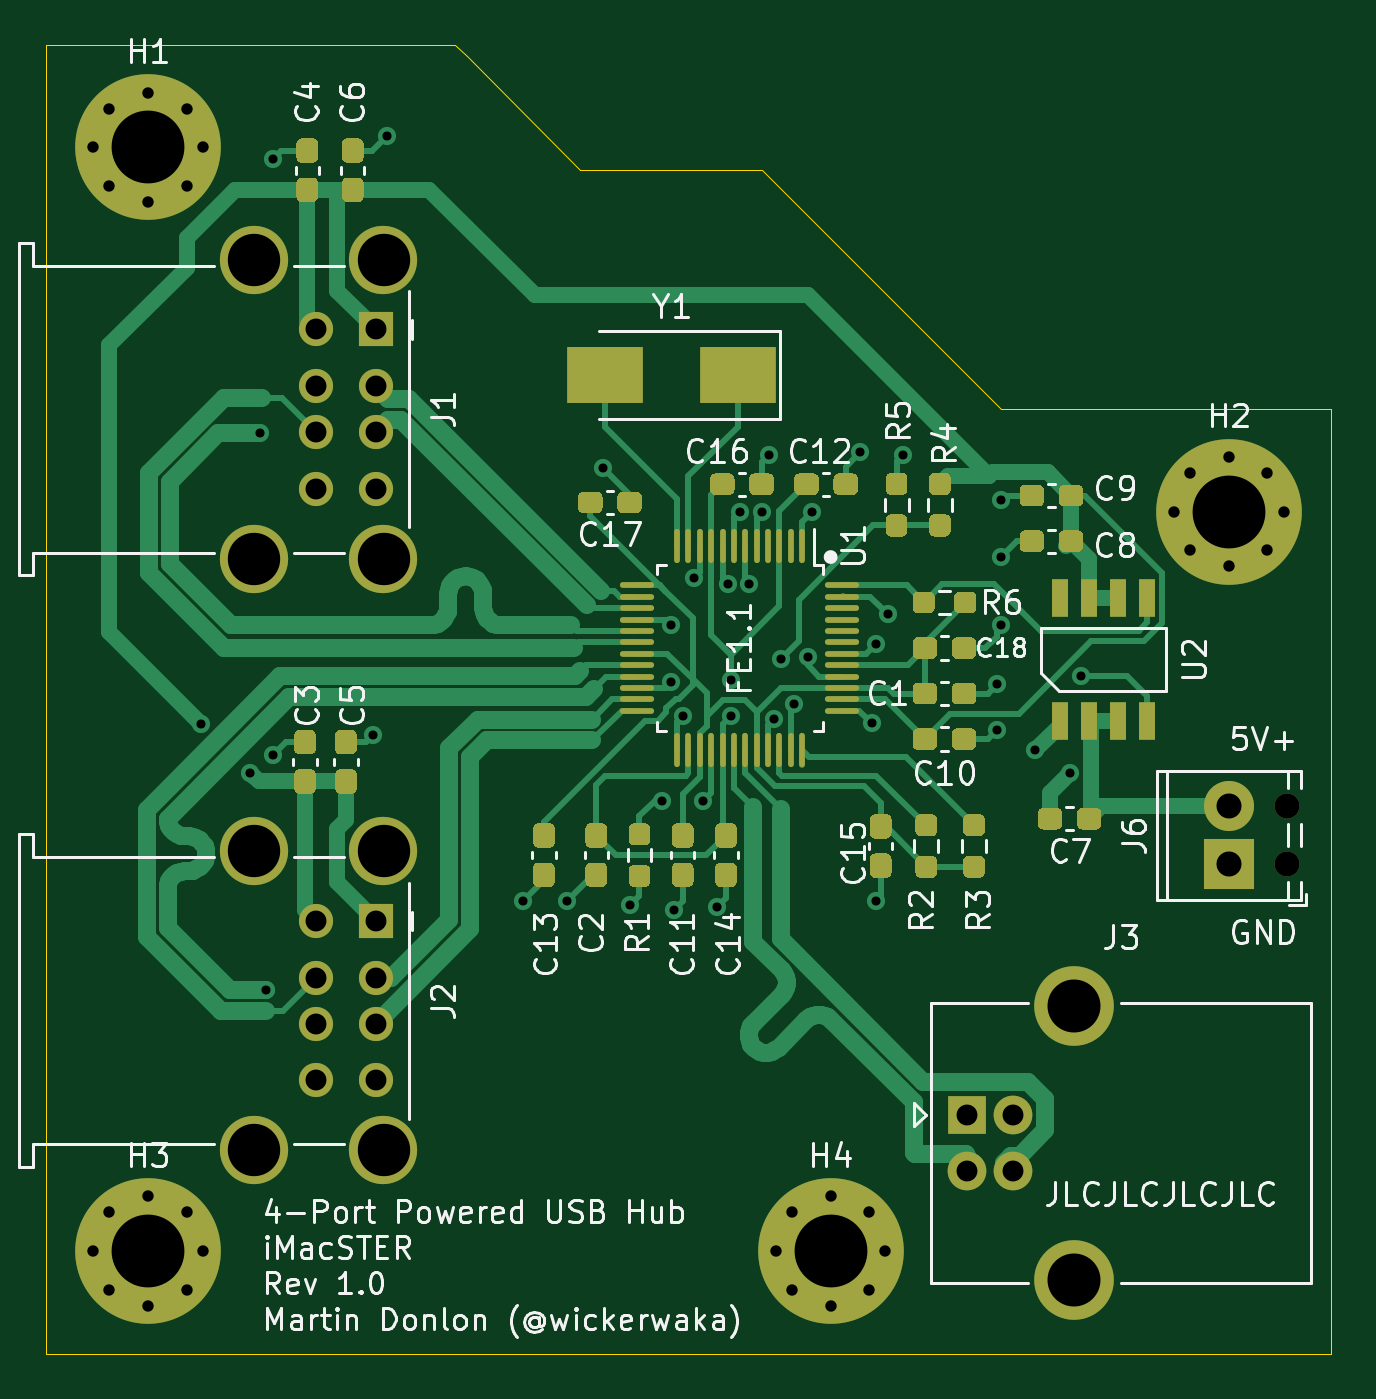
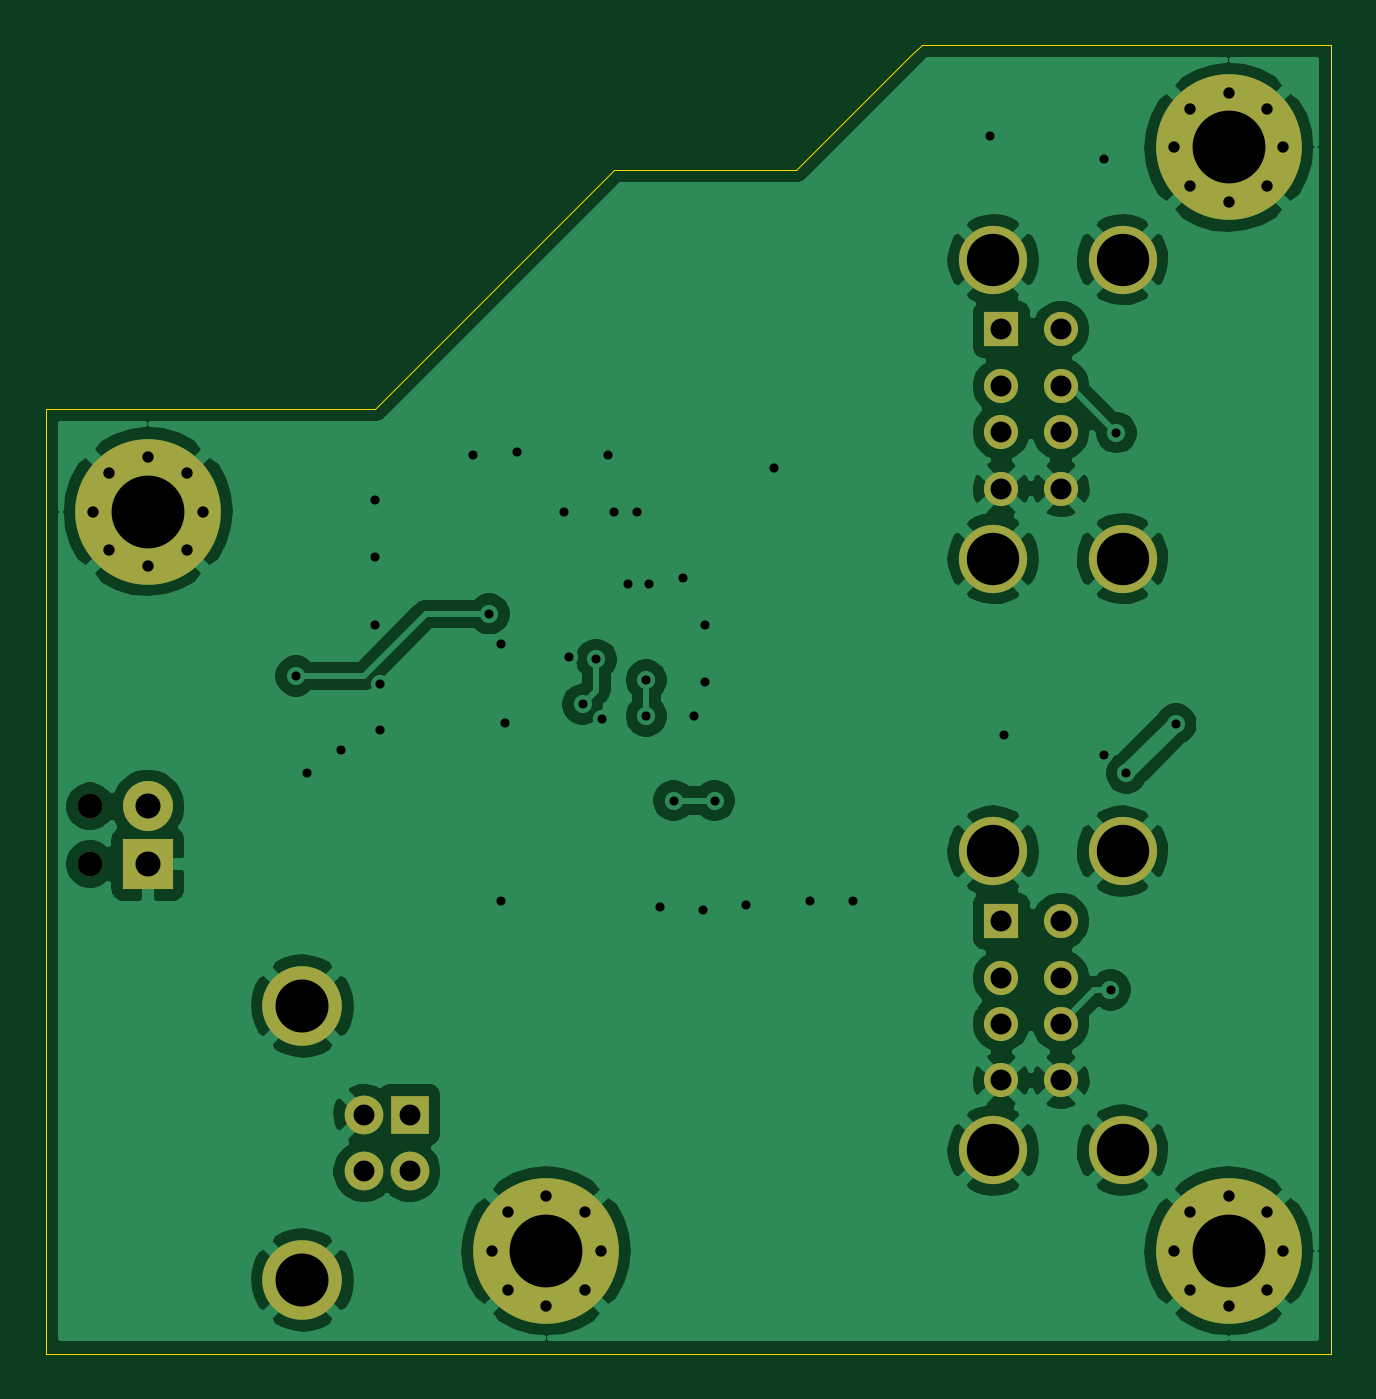
Circuit board: 10 layer files. Board 56.5 x 57.5 mm.
- bottom_copper: USBHub-B_Cu.gbr (87685 bytes)
- bottom_mask: USBHub-B_Mask.gbr (2743 bytes)
- paste: USBHub-B_Paste.gbr (459 bytes)
- bottom_silk: USBHub-B_SilkS.gbr (460 bytes)
- outline: USBHub-Edge_Cuts.gbr (943 bytes)
- top_copper: USBHub-F_Cu.gbr (50121 bytes)
- top_mask: USBHub-F_Mask.gbr (21027 bytes)
- paste: USBHub-F_Paste.gbr (18743 bytes)
- top_silk: USBHub-F_SilkS.gbr (51869 bytes)
- drill: USBHub.drl (2165 bytes)

=== bottom_copper: USBHub-B_Cu.gbr (87685 bytes, source omitted) ===
=== bottom_mask: USBHub-B_Mask.gbr ===
%TF.GenerationSoftware,KiCad,Pcbnew,(5.1.10)-1*%
%TF.CreationDate,2021-06-30T06:41:13-07:00*%
%TF.ProjectId,USBHub,55534248-7562-42e6-9b69-6361645f7063,rev?*%
%TF.SameCoordinates,Original*%
%TF.FileFunction,Soldermask,Bot*%
%TF.FilePolarity,Negative*%
%FSLAX46Y46*%
G04 Gerber Fmt 4.6, Leading zero omitted, Abs format (unit mm)*
G04 Created by KiCad (PCBNEW (5.1.10)-1) date 2021-06-30 06:41:13*
%MOMM*%
%LPD*%
G01*
G04 APERTURE LIST*
%ADD10C,0.800000*%
%ADD11C,6.400000*%
%ADD12C,3.000000*%
%ADD13R,1.500000X1.500000*%
%ADD14C,1.500000*%
%ADD15C,1.100000*%
%ADD16C,2.200000*%
%ADD17R,2.200000X2.200000*%
%ADD18C,3.500000*%
%ADD19C,1.700000*%
%ADD20R,1.700000X1.700000*%
G04 APERTURE END LIST*
D10*
%TO.C,H4*%
X158697056Y-110802944D03*
X157000000Y-110100000D03*
X155302944Y-110802944D03*
X154600000Y-112500000D03*
X155302944Y-114197056D03*
X157000000Y-114900000D03*
X158697056Y-114197056D03*
X159400000Y-112500000D03*
D11*
X157000000Y-112500000D03*
%TD*%
D10*
%TO.C,H3*%
X128697056Y-110802944D03*
X127000000Y-110100000D03*
X125302944Y-110802944D03*
X124600000Y-112500000D03*
X125302944Y-114197056D03*
X127000000Y-114900000D03*
X128697056Y-114197056D03*
X129400000Y-112500000D03*
D11*
X127000000Y-112500000D03*
%TD*%
D10*
%TO.C,H2*%
X176197056Y-78302944D03*
X174500000Y-77600000D03*
X172802944Y-78302944D03*
X172100000Y-80000000D03*
X172802944Y-81697056D03*
X174500000Y-82400000D03*
X176197056Y-81697056D03*
X176900000Y-80000000D03*
D11*
X174500000Y-80000000D03*
%TD*%
D10*
%TO.C,H1*%
X128697056Y-62302944D03*
X127000000Y-61600000D03*
X125302944Y-62302944D03*
X124600000Y-64000000D03*
X125302944Y-65697056D03*
X127000000Y-66400000D03*
X128697056Y-65697056D03*
X129400000Y-64000000D03*
D11*
X127000000Y-64000000D03*
%TD*%
D12*
%TO.C,J2*%
X137350000Y-108070000D03*
X137350000Y-94930000D03*
D13*
X137000000Y-98000000D03*
D14*
X137000000Y-100500000D03*
X137000000Y-102500000D03*
X137000000Y-105000000D03*
D12*
X131670000Y-94930000D03*
X131670000Y-108070000D03*
D14*
X134380000Y-98000000D03*
X134380000Y-100500000D03*
X134380000Y-102500000D03*
X134380000Y-105000000D03*
%TD*%
D12*
%TO.C,J1*%
X137350000Y-82070000D03*
X137350000Y-68930000D03*
D13*
X137000000Y-72000000D03*
D14*
X137000000Y-74500000D03*
X137000000Y-76500000D03*
X137000000Y-79000000D03*
D12*
X131670000Y-68930000D03*
X131670000Y-82070000D03*
D14*
X134380000Y-72000000D03*
X134380000Y-74500000D03*
X134380000Y-76500000D03*
X134380000Y-79000000D03*
%TD*%
D15*
%TO.C,J6*%
X177040000Y-92960000D03*
D16*
X174500000Y-92960000D03*
D15*
X177040000Y-95500000D03*
D17*
X174500000Y-95500000D03*
%TD*%
D18*
%TO.C,J3*%
X167710000Y-113770000D03*
X167710000Y-101730000D03*
D19*
X165000000Y-106500000D03*
X165000000Y-109000000D03*
X163000000Y-109000000D03*
D20*
X163000000Y-106500000D03*
%TD*%
M02*

=== paste: USBHub-B_Paste.gbr ===
%TF.GenerationSoftware,KiCad,Pcbnew,(5.1.10)-1*%
%TF.CreationDate,2021-06-30T06:41:13-07:00*%
%TF.ProjectId,USBHub,55534248-7562-42e6-9b69-6361645f7063,rev?*%
%TF.SameCoordinates,Original*%
%TF.FileFunction,Paste,Bot*%
%TF.FilePolarity,Positive*%
%FSLAX46Y46*%
G04 Gerber Fmt 4.6, Leading zero omitted, Abs format (unit mm)*
G04 Created by KiCad (PCBNEW (5.1.10)-1) date 2021-06-30 06:41:13*
%MOMM*%
%LPD*%
G01*
G04 APERTURE LIST*
G04 APERTURE END LIST*
M02*

=== bottom_silk: USBHub-B_SilkS.gbr ===
%TF.GenerationSoftware,KiCad,Pcbnew,(5.1.10)-1*%
%TF.CreationDate,2021-06-30T06:41:13-07:00*%
%TF.ProjectId,USBHub,55534248-7562-42e6-9b69-6361645f7063,rev?*%
%TF.SameCoordinates,Original*%
%TF.FileFunction,Legend,Bot*%
%TF.FilePolarity,Positive*%
%FSLAX46Y46*%
G04 Gerber Fmt 4.6, Leading zero omitted, Abs format (unit mm)*
G04 Created by KiCad (PCBNEW (5.1.10)-1) date 2021-06-30 06:41:13*
%MOMM*%
%LPD*%
G01*
G04 APERTURE LIST*
G04 APERTURE END LIST*
M02*

=== outline: USBHub-Edge_Cuts.gbr ===
%TF.GenerationSoftware,KiCad,Pcbnew,(5.1.10)-1*%
%TF.CreationDate,2021-06-30T06:41:13-07:00*%
%TF.ProjectId,USBHub,55534248-7562-42e6-9b69-6361645f7063,rev?*%
%TF.SameCoordinates,Original*%
%TF.FileFunction,Profile,NP*%
%FSLAX46Y46*%
G04 Gerber Fmt 4.6, Leading zero omitted, Abs format (unit mm)*
G04 Created by KiCad (PCBNEW (5.1.10)-1) date 2021-06-30 06:41:13*
%MOMM*%
%LPD*%
G01*
G04 APERTURE LIST*
%TA.AperFunction,Profile*%
%ADD10C,0.050000*%
%TD*%
G04 APERTURE END LIST*
D10*
X140500000Y-59500000D02*
X141000000Y-60000000D01*
X122500000Y-59500000D02*
X140500000Y-59500000D01*
X141000000Y-60000000D02*
X146000000Y-65000000D01*
X154000000Y-65000000D02*
X146000000Y-65000000D01*
X164500000Y-75500000D02*
X154000000Y-65000000D01*
X179000000Y-75500000D02*
X164500000Y-75500000D01*
X179000000Y-117000000D02*
X179000000Y-75500000D01*
X122500000Y-117000000D02*
X179000000Y-117000000D01*
X122500000Y-117000000D02*
X122500000Y-59500000D01*
M02*

=== top_copper: USBHub-F_Cu.gbr (50121 bytes, source omitted) ===
=== top_mask: USBHub-F_Mask.gbr (21027 bytes, source omitted) ===
=== paste: USBHub-F_Paste.gbr (18743 bytes, source omitted) ===
=== top_silk: USBHub-F_SilkS.gbr (51869 bytes, source omitted) ===
=== drill: USBHub.drl ===
M48
; DRILL file {KiCad (5.1.10)-1} date 06/30/21 06:40:58
; FORMAT={-:-/ absolute / inch / decimal}
; #@! TF.CreationDate,2021-06-30T06:40:58-07:00
; #@! TF.GenerationSoftware,Kicad,Pcbnew,(5.1.10)-1
FMAT,2
INCH
T1C0.0157
T2C0.0197
T3C0.0362
T4C0.0433
T5C0.0906
T6C0.0917
T7C0.1260
T8C0.0433
%
G90
G05
T1
X5.0916Y-3.5168
X5.1772Y-3.6024
X5.1944Y-3.0133
X5.2047Y-3.9773
X5.2165Y-2.5394
X5.2165Y-3.5709
X5.3898Y-3.5354
X5.4134Y-2.5
X5.6496Y-3.8228
X5.7244Y-3.8228
X5.7874Y-3.0748
X5.8346Y-3.8307
X5.8898Y-3.6496
X5.9055Y-3.3465
X5.9055Y-3.4449
X5.9094Y-3.8386
X5.9252Y-3.5039
X5.9449Y-3.2638
X5.9606Y-3.6496
X5.9843Y-3.8346
X6.0039Y-3.2756
X6.0079Y-3.4409
X6.0079Y-3.5039
X6.0236Y-3.1496
X6.0394Y-3.2756
X6.063Y-3.1496
X6.0748Y-3.0512
X6.0837Y-3.5079
X6.0945Y-3.4055
X6.1181Y-3.4833
X6.1417Y-3.4016
X6.1496Y-3.1496
X6.2323Y-3.0472
X6.252Y-3.5157
X6.2598Y-3.378
X6.2598Y-3.8228
X6.2795Y-3.3268
X6.3071Y-3.0512
X6.4685Y-3.4488
X6.4685Y-3.5276
X6.4764Y-3.1299
X6.4764Y-3.2283
X6.4764Y-3.3465
X6.5354Y-3.563
X6.5945Y-3.6024
X6.6142Y-3.4341
T2
X4.9055Y-2.5197
X4.9055Y-4.4291
X4.9332Y-2.4529
X4.9332Y-2.5865
X4.9332Y-4.3623
X4.9332Y-4.4959
X5.0Y-2.4252
X5.0Y-2.6142
X5.0Y-4.3346
X5.0Y-4.5236
X5.0668Y-2.4529
X5.0668Y-2.5865
X5.0668Y-4.3623
X5.0668Y-4.4959
X5.0945Y-2.5197
X5.0945Y-4.4291
X6.0866Y-4.4291
X6.1143Y-4.3623
X6.1143Y-4.4959
X6.1811Y-4.3346
X6.1811Y-4.5236
X6.2479Y-4.3623
X6.2479Y-4.4959
X6.2756Y-4.4291
X6.7756Y-3.1496
X6.8033Y-3.0828
X6.8033Y-3.2164
X6.8701Y-3.0551
X6.8701Y-3.2441
X6.9369Y-3.0828
X6.9369Y-3.2164
X6.9646Y-3.1496
T3
X5.2906Y-2.8346
X5.2906Y-2.9331
X5.2906Y-3.0118
X5.2906Y-3.1102
X5.2906Y-3.8583
X5.2906Y-3.9567
X5.2906Y-4.0354
X5.2906Y-4.1339
X5.3937Y-2.8346
X5.3937Y-2.9331
X5.3937Y-3.0118
X5.3937Y-3.1102
X5.3937Y-3.8583
X5.3937Y-3.9567
X5.3937Y-4.0354
X5.3937Y-4.1339
X6.4173Y-4.1929
X6.4173Y-4.2913
X6.4961Y-4.1929
X6.4961Y-4.2913
T4
X6.8701Y-3.6598
X6.8701Y-3.7598
T5
X5.1839Y-2.7138
X5.1839Y-3.2311
X5.1839Y-3.7374
X5.1839Y-4.2547
X5.4075Y-2.7138
X5.4075Y-3.2311
X5.4075Y-3.7374
X5.4075Y-4.2547
T6
X6.6028Y-4.0051
X6.6028Y-4.4791
T7
X5.0Y-2.5197
X5.0Y-4.4291
X6.1811Y-4.4291
X6.8701Y-3.1496
T8
X6.9701Y-3.6598
X6.9701Y-3.7598
T0
M30
